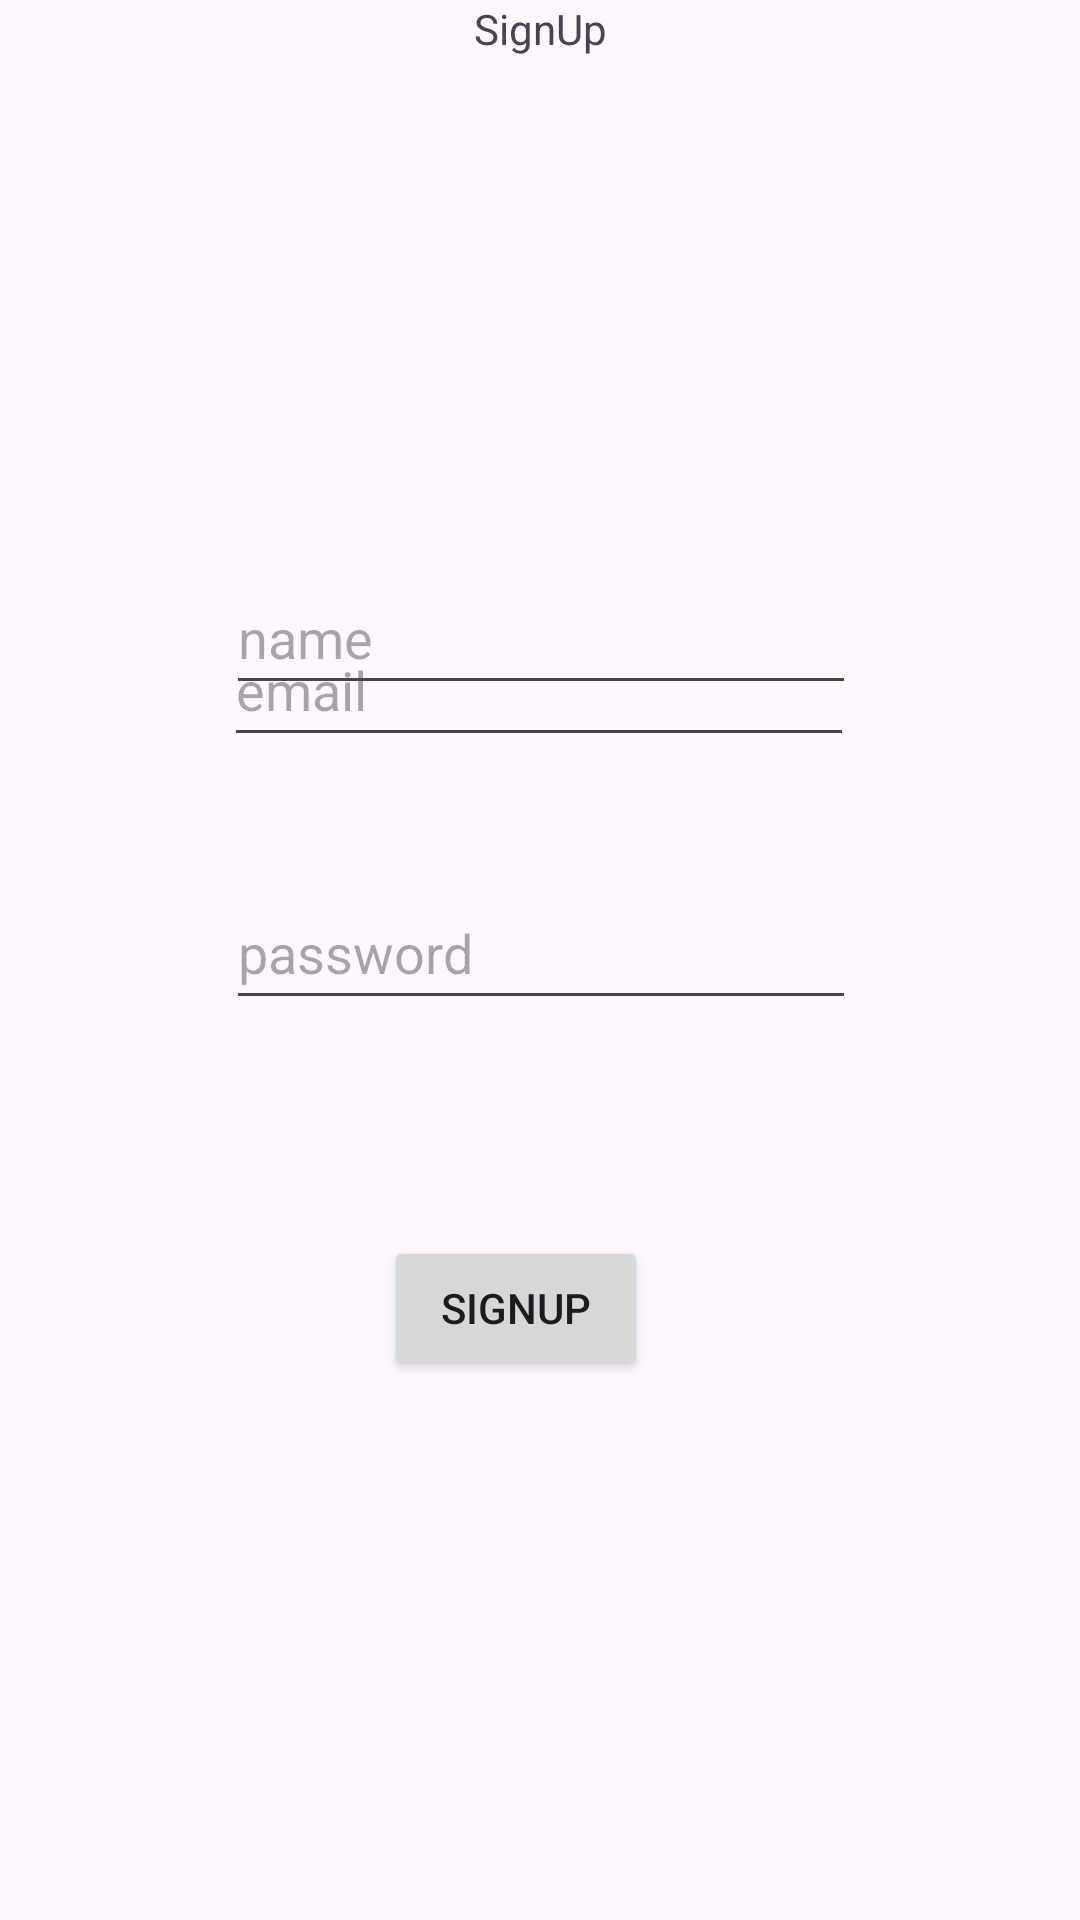

The Android layout XML behind this screen, and the referenced resources:
<!-- AndroidManifest.xml: application theme Theme.KotlinNodejsMongoDb -->
<!-- res/layout/activity_signup.xml -->
<?xml version="1.0" encoding="utf-8"?>
<androidx.constraintlayout.widget.ConstraintLayout xmlns:android="http://schemas.android.com/apk/res/android"
    xmlns:app="http://schemas.android.com/apk/res-auto"
    xmlns:tools="http://schemas.android.com/tools"
    android:layout_width="match_parent"
    android:layout_height="match_parent"
    tools:context=".signupActivity">

    <TextView
        android:id="@+id/textView2"
        android:layout_width="wrap_content"
        android:layout_height="wrap_content"
        android:text="SignUp"
        app:layout_constraintEnd_toEndOf="parent"
        app:layout_constraintStart_toStartOf="parent"
        app:layout_constraintTop_toTopOf="parent" />

    <EditText
        android:id="@+id/emailSignup"
        android:layout_width="wrap_content"
        android:layout_height="wrap_content"
        android:layout_marginBottom="48dp"
        android:ems="10"
        android:hint="email"
        android:inputType="textEmailAddress"
        android:minHeight="48dp"
        app:layout_constraintBottom_toTopOf="@+id/passwordSignup"
        app:layout_constraintEnd_toEndOf="parent"
        app:layout_constraintHorizontal_bias="0.497"
        app:layout_constraintStart_toStartOf="parent"
        app:layout_constraintTop_toBottomOf="@+id/nameSignup"
        app:layout_constraintVertical_bias="0.788" />

    <EditText
        android:id="@+id/passwordSignup"
        android:layout_width="wrap_content"
        android:layout_height="wrap_content"
        android:layout_marginBottom="72dp"
        android:ems="10"
        android:hint="password"
        android:inputType="textPassword"
        android:minHeight="48dp"
        app:layout_constraintBottom_toTopOf="@+id/signupButton"
        app:layout_constraintEnd_toEndOf="parent"
        app:layout_constraintHorizontal_bias="0.502"
        app:layout_constraintStart_toStartOf="parent" />

    <Button
        android:id="@+id/signupButton"
        android:layout_width="wrap_content"
        android:layout_height="wrap_content"
        android:layout_marginBottom="180dp"
        android:text="SignUp"
        app:layout_constraintBottom_toBottomOf="parent"
        app:layout_constraintEnd_toEndOf="parent"
        app:layout_constraintHorizontal_bias="0.47"
        app:layout_constraintStart_toStartOf="parent" />

    <EditText
        android:id="@+id/nameSignup"
        android:layout_width="wrap_content"
        android:layout_height="wrap_content"
        android:layout_marginTop="168dp"
        android:ems="10"
        android:hint="name"
        android:inputType="text"
        android:minHeight="48dp"
        app:layout_constraintEnd_toEndOf="parent"
        app:layout_constraintHorizontal_bias="0.502"
        app:layout_constraintStart_toStartOf="parent"
        app:layout_constraintTop_toBottomOf="@+id/textView2" />

</androidx.constraintlayout.widget.ConstraintLayout>
<!-- resources referenced by this layout -->
<resources>
  <style name="Theme.KotlinNodejsMongoDb" parent="Base.Theme.KotlinNodejsMongoDb" />
  <style name="Base.Theme.KotlinNodejsMongoDb" parent="Theme.Material3.DayNight.NoActionBar">
          
          
      </style>
</resources>
